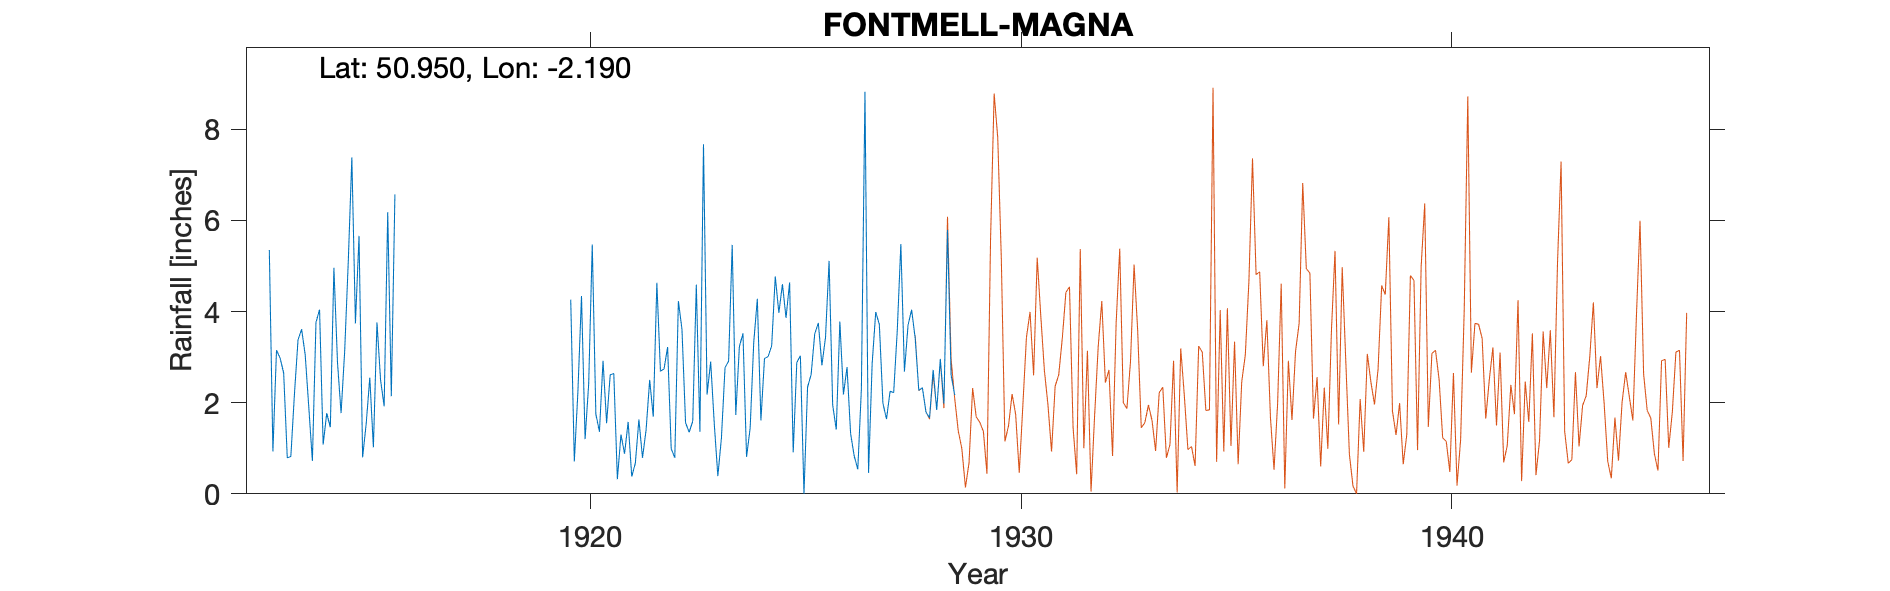

Data behind this chart, as committed beside it:
FONTMELL-MAGNA-(8IN-GAUGE), , , , , , , , , , , , , , , , , , , , , 
Grid ref, ST867167, Long, -2.19, Lat, 50.95, Elevation, 290, ft, , , , , , , , , , , , , 
Station no, 1627, , , , , , , , , , , , , , , , , , , , 
, 1910, 1911, 1912, 1913, 1914, 1915, 1916, 1917, 1918, 1919, 1920, 1921, 1922, 1923, 1924, 1925, 1926, 1927, 1928, 1929, 1930
January, , , , 5.35, 0.72, 3.74, , , , , 4.26, 2.64, 4.63, 1.36, 3.52, 3.86, 5.11, 2.85, 3.41, , 
February, , , , 0.93, 3.76, 5.66, , , , , 0.71, 0.32, 2.69, 7.67, 0.81, 4.64, 1.95, 3.99, 2.27, , 
March, , , , 3.15, 4.04, 0.8, , , , , 2.25, 1.3, 2.74, 2.18, 1.44, 0.91, 1.41, 3.72, 2.33, , 
April, , , , 2.98, 1.08, 1.54, , , , , 4.34, 0.88, 3.22, 2.9, 3.32, 2.88, 3.78, 1.99, 1.79, , 
May, , , , 2.65, 1.77, 2.55, , , , , 1.2, 1.58, 0.99, 1.54, 4.28, 3.03, 2.18, 1.64, 1.67, , 
June, , , , 0.79, 1.46, 1.02, , , , , 2.41, 0.38, 0.79, 0.39, 1.61, 0, 2.78, 2.25, 2.72, , 
July, , , , 0.82, 4.96, 3.76, , , , , 5.47, 0.67, 4.23, 1.23, 2.97, 2.34, 1.32, 2.22, 1.84, , 
August, , , , 2.19, 2.88, 2.5, , , , , 1.75, 1.63, 3.61, 2.77, 3.01, 2.62, 0.83, 3.58, 2.96, , 
September, , , , 3.38, 1.77, 1.92, , , , , 1.36, 0.79, 1.56, 2.91, 3.25, 3.51, 0.54, 5.48, 1.98, , 
October, , , , 3.61, 3.13, 6.18, , , , , 2.92, 1.4, 1.35, 5.46, 4.77, 3.75, 2.3, 2.68, 5.79, , 
November, , , , 3.05, 5.09, 2.14, , , , , 1.55, 2.5, 1.59, 1.73, 3.97, 2.82, 8.82, 3.7, 2.61, , 
December, , , , 1.9, 7.38, 6.57, , , , , 2.61, 1.69, 4.59, 3.23, 4.6, 3.43, 0.46, 4.04, 2.17, , 
Total, , , , 30.8, 38.04, 38.38, , , , , 30.83, 15.78, 31.99, 33.37, 37.55, 33.79, 31.48, 38.14, 31.54, , 
Glebe Cottage Parsonage St, , , , , , , , , , , , , , , , , , , , , 
1924 July Possibly low, , , , , , , , , , , , , , , , , , , , , 
1928 Check Not printed, , , , , , , , , , , , , , , , , , , , , 
Annual values 1913-1925 rejected from su…, , , , , , , , , , , , , , , , , , , , , 
